Dataset: Weedcottonberli (GitHub, RituGaba/Weedcottonberli). Classes: cotton, weed.

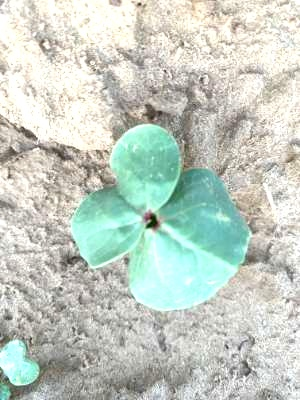
Label: cotton

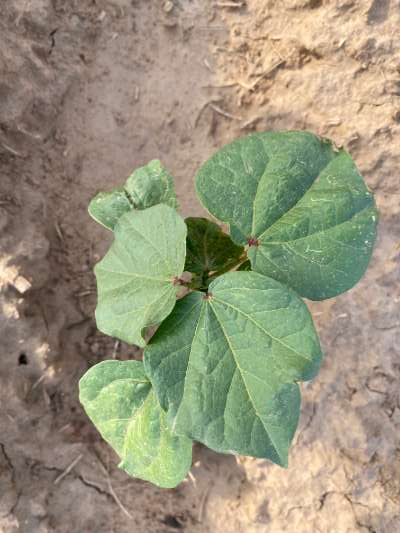
Label: cotton

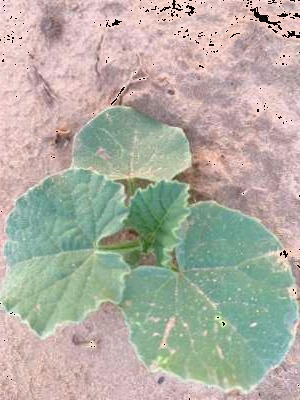
Label: weed

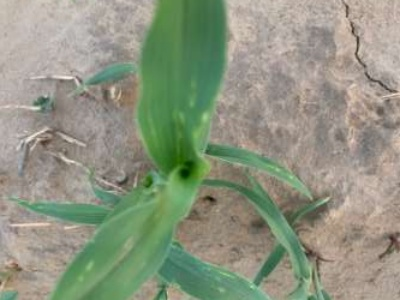
Label: weed

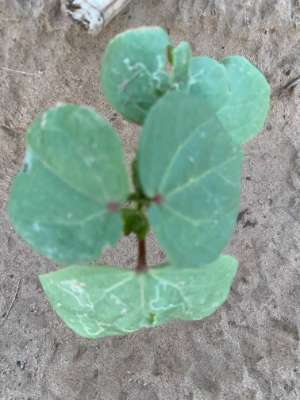
Label: cotton

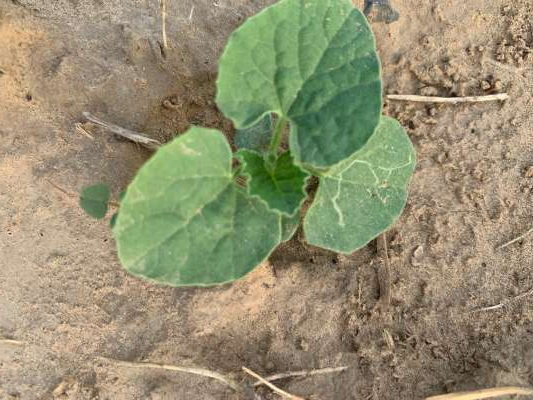
Label: weed
